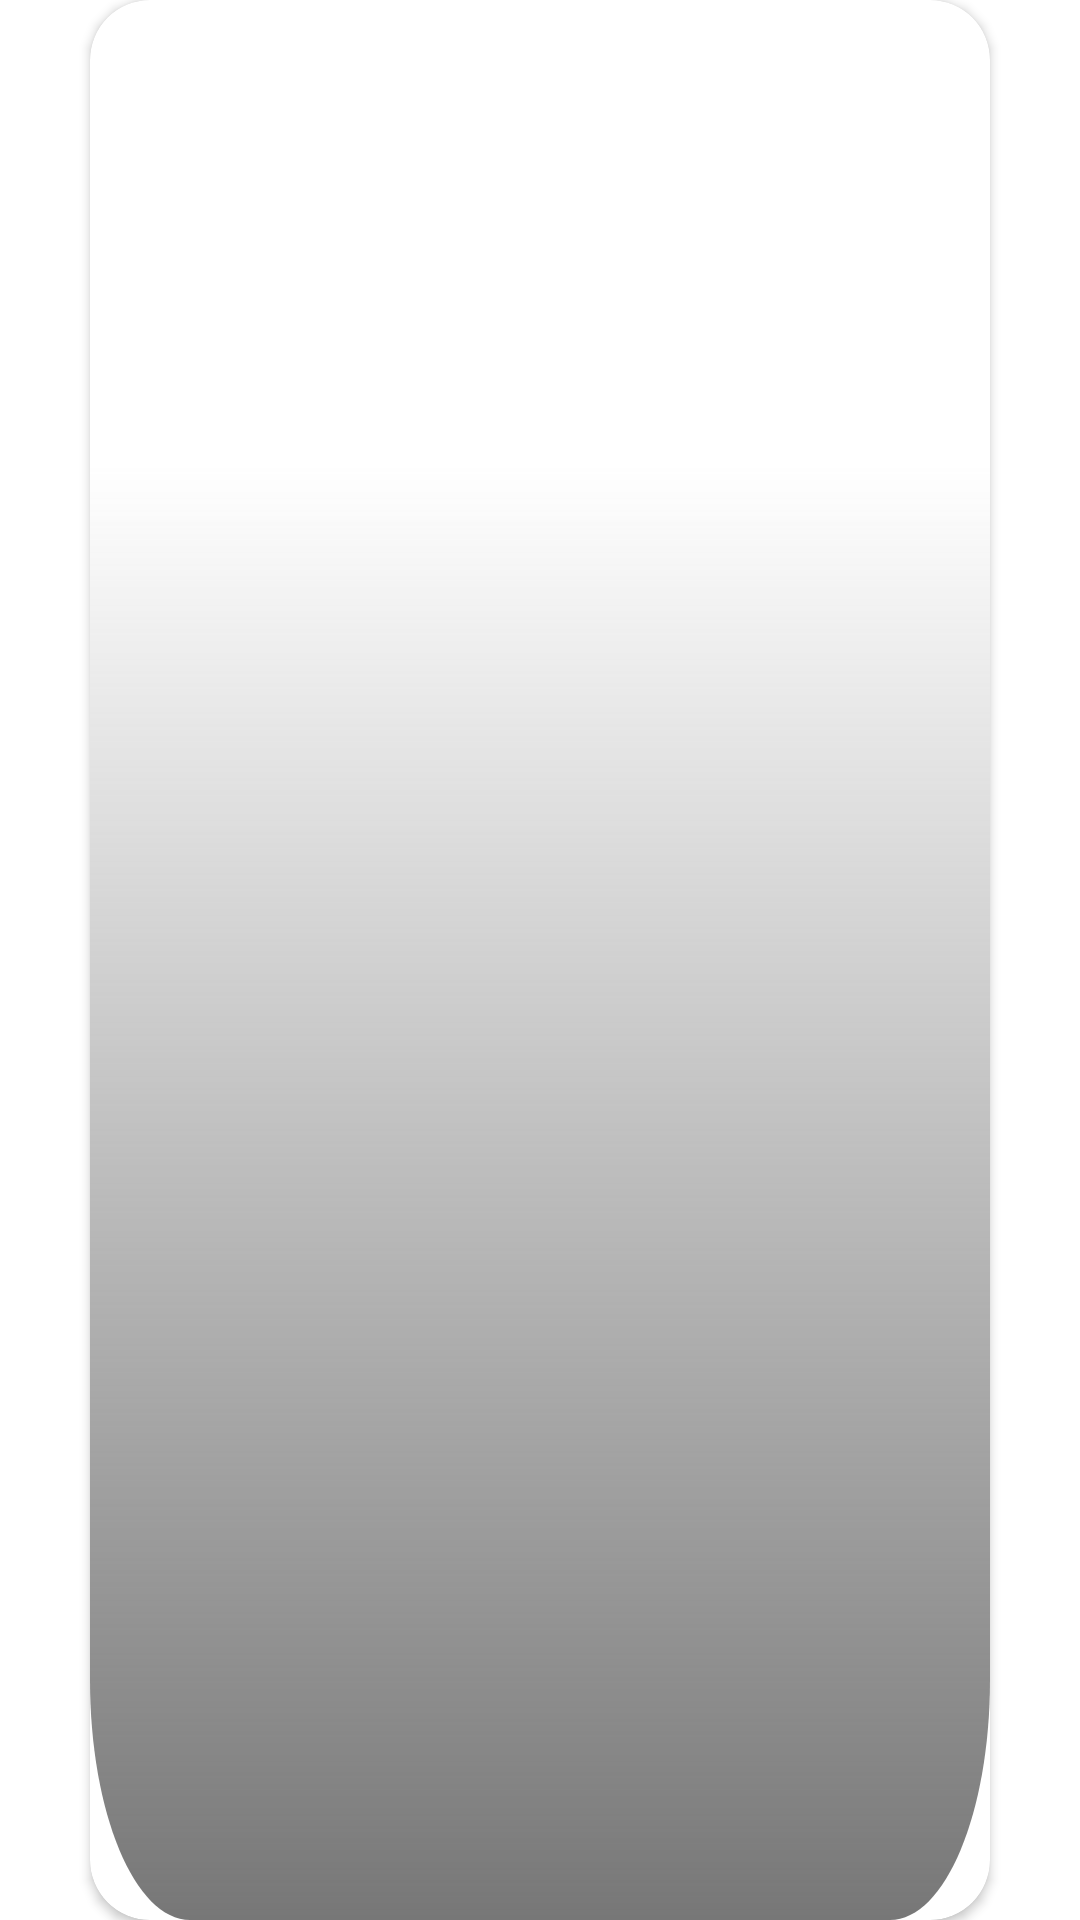

Android layout source for this screen:
<!-- AndroidManifest.xml: application theme Theme.Aloparent -->
<!-- res/layout/adapter_viewpager.xml -->
<?xml version="1.0" encoding="utf-8"?>
<androidx.constraintlayout.widget.ConstraintLayout xmlns:android="http://schemas.android.com/apk/res/android"
    android:layout_width="match_parent"
    android:layout_height="match_parent"
    xmlns:app="http://schemas.android.com/apk/res-auto">

    <androidx.cardview.widget.CardView
        android:layout_marginHorizontal="30dp"
        app:cardCornerRadius="20dp"
        android:elevation="10dp"
        android:layout_width="match_parent"
        android:layout_height="match_parent"
        >
        <ImageView
            android:id="@+id/imageView"
            android:scaleType="centerCrop"
            android:layout_width="match_parent"
            android:layout_height="match_parent"
            />

        <View
            android:layout_width="match_parent"
            android:layout_height="match_parent"
            android:background="@drawable/gradient_rectangle" />
    </androidx.cardview.widget.CardView>

</androidx.constraintlayout.widget.ConstraintLayout>
<!-- resources referenced by this layout -->
<resources>
  <!-- drawable gradient_rectangle (drawable) -->
  <?xml version="1.0" encoding="utf-8"?>
  <vector
      xmlns:android="http://schemas.android.com/apk/res/android"
      xmlns:aapt="http://schemas.android.com/aapt"
      android:width="180dp"
      android:height="160dp"
      android:viewportWidth="180"
      android:viewportHeight="160"
      >
  
      <group>
  
          <clip-path
              android:pathData="M20 0H160C171.046 0 180 8.95431 180 20V140C180 151.046 171.046 160 160 160H20C8.95431 160 0 151.046 0 140V20C0 8.95431 8.95431 0 20 0Z"
              />
  
          <group
              android:translateX="1"
              android:translateY="0"
              android:pivotX="90"
              android:pivotY="80"
              android:scaleX="2"
              android:scaleY="2"
              android:rotation="90"
              >
  
              <path
                  android:pathData="M0 0V160H180V0"
                  >
  
                  <aapt:attr name="android:fillColor">
  
                      <gradient
                          android:type="linear"
                          android:startX="45"
                          android:startY="80"
                          android:endX="135"
                          android:endY="80"
                          >
  
                          <item
                              android:color="#00D9D9D9"
                              android:offset="0.271"
                              />
  
                          <item
                              android:color="#717171"
                              android:offset="0.974"
                              />
  
                      </gradient>
  
                  </aapt:attr>
  
              </path>
  
          </group>
  
      </group>
  
  </vector>
  <style name="Theme.Aloparent" parent="Theme.MaterialComponents.Light.NoActionBar">
          
          <item name="colorPrimary">#FFBE3C</item>
          <item name="colorPrimaryVariant">@color/purple_700</item>
          <item name="colorOnPrimary">@color/white</item>
          
          <item name="colorSecondary">@color/teal_200</item>
          <item name="colorSecondaryVariant">@color/teal_700</item>
          <item name="colorOnSecondary">@color/black</item>
          
          <item name="android:statusBarColor" tools:targetApi="l">?attr/colorPrimaryVariant</item>
          
      </style>
  <color name="purple_700">#FF3700B3</color>
  <color name="white">#FFFFFFFF</color>
  <color name="teal_200">#FF03DAC5</color>
  <color name="teal_700">#FF018786</color>
  <color name="black">#FF000000</color>
</resources>
